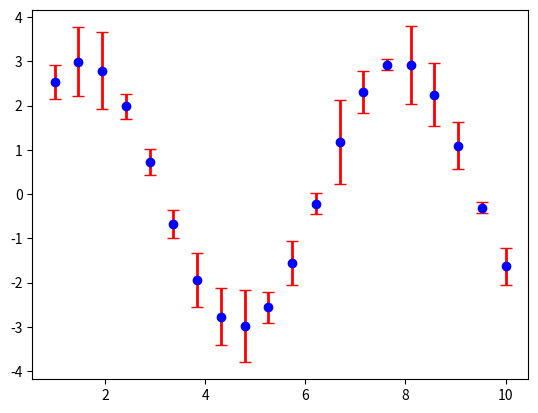

Here is the Python script that generated this plot:
# -*- coding: utf-8 -*-
# @Time    : 2022/8/29 17:43
# @Author  : Ronchy_LU
# @Email   : rongqi1949@gmail.com
# @File    : plot_test.py
# @Software: PyCharm

import matplotlib.pyplot as plt
import numpy as np

# x = np.random.uniform(-1, 1, 4)
# y = np.random.uniform(-1, 1, 4)
# p1, = plt.plot([1, 2, 3])
# p2, = plt.plot([3, 2, 1])
# l1 = plt.legend([p2, p1], ["line 2", "line 1"], loc='upper left')
#
# p3 = plt.scatter(x[0:2], y[0:2], marker='D', color='r')
# p4 = plt.scatter(x[2:], y[2:], marker='D', color='g')
# # This removes l1 from the axes.
# plt.legend([p3, p4], ['label', 'label1'], loc='lower right', scatterpoints=1)
# # Add l1 as a separate artist to the axes
# plt.gca().add_artist(l1)
# plt.show()

# %%
x=np.linspace(1,10,20)
dy=np.random.rand(20)
y=np.sin(x)*3
print(x.shape,dy.shape,y.shape)
plt.errorbar(x,y,yerr=dy,fmt='o',ecolor='r',color='b',elinewidth=2,capsize=4)
#fmt :   'o' ',' '.' 'x' '+' 'v' '^' '<' '>' 's' 'd' 'p'
plt.show()
